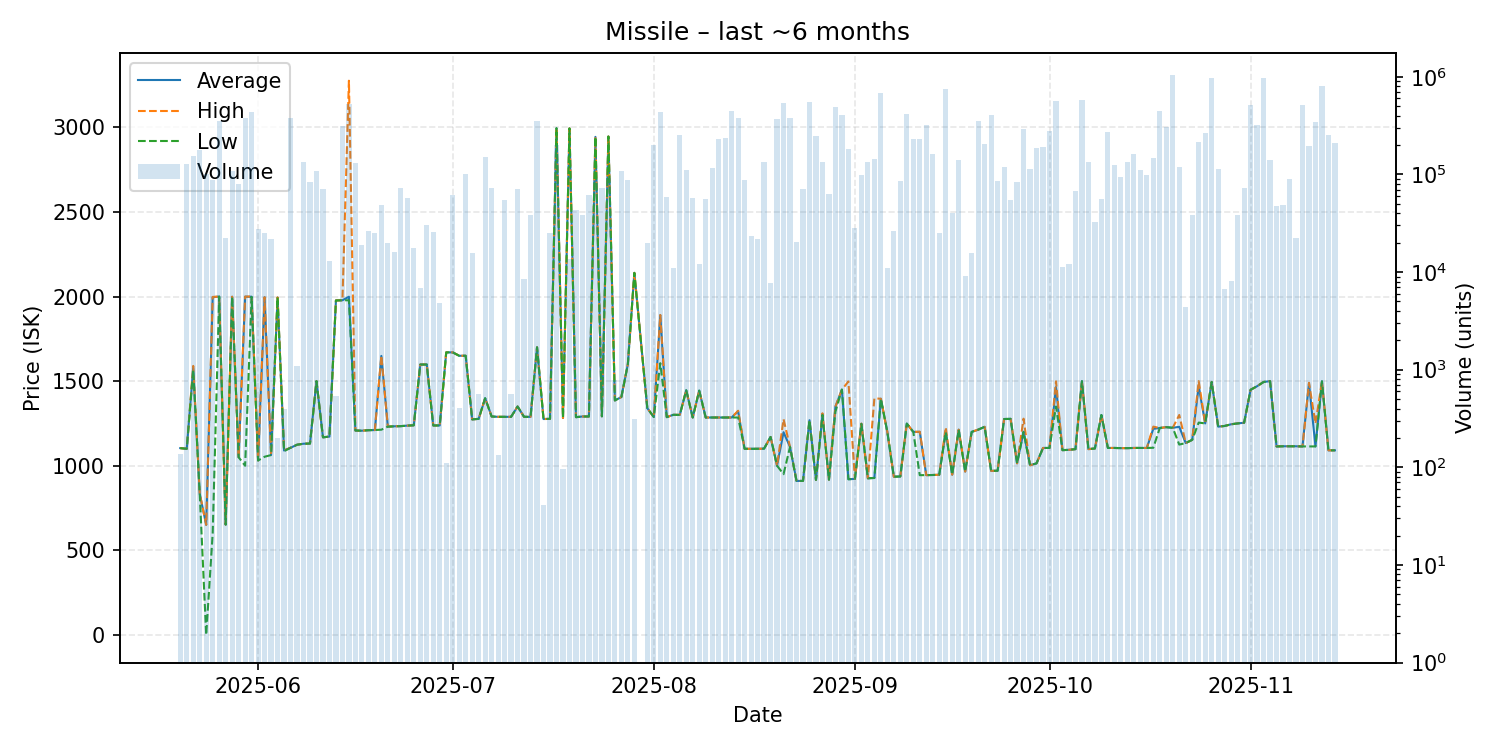

The data file committed next to this chart (first rows):
date, average, highest, lowest, order_count, volume
2025-05-20, 1104, 1104, 1104, 3, 137
2025-05-21, 1100, 1100, 1100, 11, 127823
2025-05-22, 1579, 1590, 1567, 13, 153047
2025-05-23, 835.2, 835.2, 835.2, 9, 176816
2025-05-24, 650.5, 650.6, 0.01, 7, 100259
2025-05-25, 1996, 1998, 600.0, 10, 88373
2025-05-26, 2000, 2000, 2000, 4, 350124
2025-05-27, 651.9, 651.9, 651.9, 1, 22400
2025-05-28, 1999, 1999, 1999, 5, 107789
2025-05-29, 1050, 1050, 1050, 10, 79690
2025-05-30, 1999, 2000, 1000, 10, 377305
2025-05-31, 1999, 2000, 1998, 9, 440391
2025-06-01, 1031, 1031, 1031, 3, 27674
2025-06-02, 1996, 1996, 1053, 5, 25325
2025-06-03, 1063, 1063, 1063, 11, 21601
2025-06-04, 1995, 1995, 1995, 3, 199
2025-06-05, 1090, 1091, 1086, 6, 400
2025-06-06, 1106, 1106, 1106, 5, 379798
2025-06-07, 1124, 1124, 1124, 4, 1099
2025-06-08, 1130, 1130, 1130, 11, 132463
2025-06-09, 1131, 1131, 1131, 3, 82639
2025-06-10, 1500, 1500, 1500, 4, 107336
2025-06-11, 1168, 1168, 1168, 8, 70191
2025-06-12, 1172, 1172, 1172, 4, 13054
2025-06-13, 1977, 1977, 1977, 4, 533
2025-06-14, 1978, 1978, 1978, 3, 309766
2025-06-15, 1999, 3276, 1978, 15, 524687
2025-06-16, 1208, 1208, 1208, 10, 132332
2025-06-17, 1207, 1207, 1207, 3, 18904
2025-06-18, 1210, 1210, 1210, 3, 26565
2025-06-19, 1211, 1211, 1211, 6, 24968
2025-06-20, 1649, 1650, 1213, 6, 48763
2025-06-21, 1231, 1231, 1231, 5, 19622
2025-06-22, 1233, 1233, 1233, 3, 16107
2025-06-23, 1234, 1234, 1234, 5, 72633
2025-06-24, 1237, 1237, 1237, 8, 56974
2025-06-25, 1239, 1239, 1239, 12, 17427
2025-06-26, 1598, 1598, 1598, 5, 6787
2025-06-27, 1599, 1599, 1598, 6, 30569
2025-06-28, 1238, 1238, 1238, 4, 25697
2025-06-29, 1238, 1238, 1238, 3, 4799
2025-06-30, 1670, 1670, 1670, 2, 110
2025-07-01, 1670, 1670, 1670, 4, 61513
2025-07-02, 1650, 1650, 1650, 4, 407
2025-07-03, 1650, 1650, 1650, 6, 101110
2025-07-04, 1274, 1274, 1274, 4, 15612
2025-07-05, 1277, 1277, 1277, 6, 563
2025-07-06, 1399, 1399, 1399, 12, 149324
2025-07-07, 1291, 1291, 1291, 4, 73340
2025-07-08, 1289, 1289, 1289, 2, 133
2025-07-09, 1289, 1289, 1289, 3, 54076
2025-07-10, 1289, 1289, 1289, 9, 569
2025-07-11, 1350, 1350, 1350, 5, 70917
2025-07-12, 1289, 1289, 1289, 4, 8526
2025-07-13, 1289, 1289, 1289, 4, 38517
2025-07-14, 1700, 1700, 1700, 10, 348309
2025-07-15, 1276, 1276, 1276, 2, 41
2025-07-16, 1277, 1277, 1277, 9, 25253
2025-07-17, 2995, 2995, 2995, 4, 200086
2025-07-18, 1282, 1282, 1282, 2, 95
... 118 more rows
